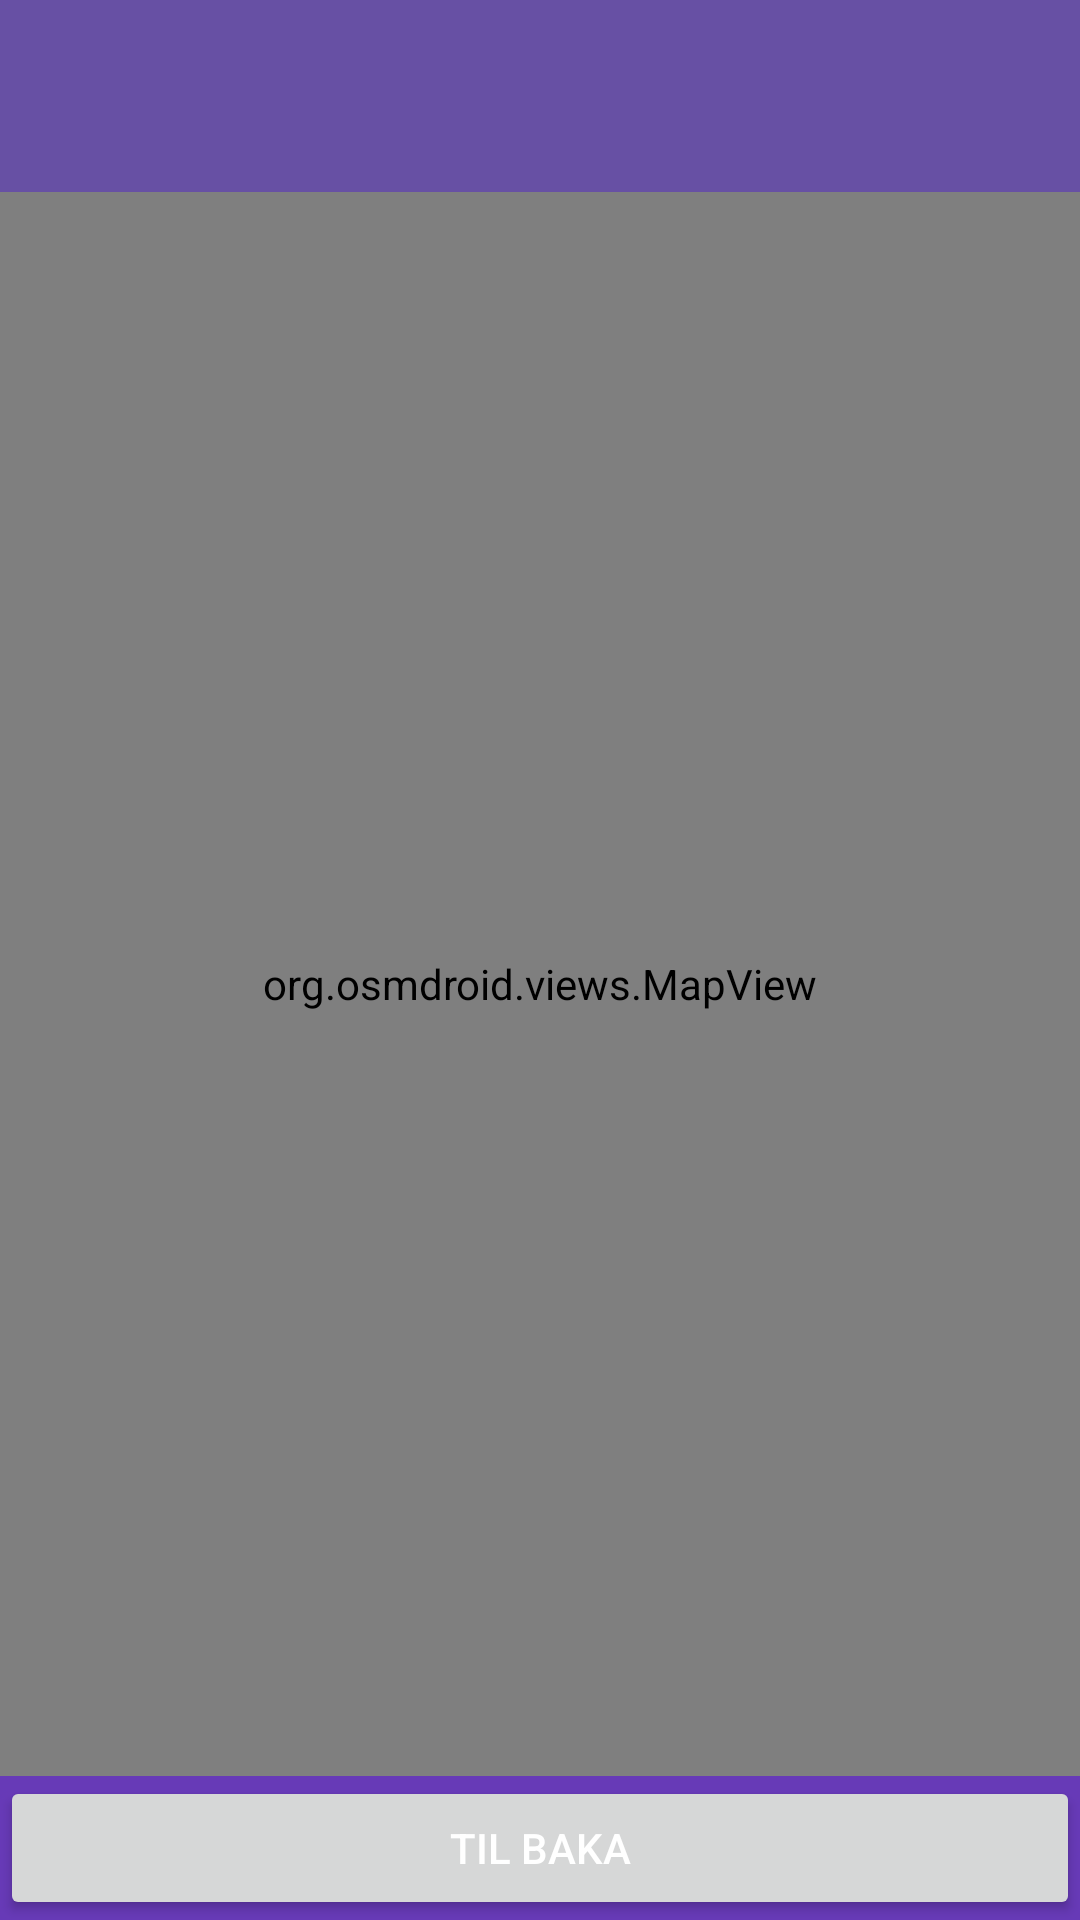

Reconstruct the res/layout file that produces this screen, plus the resources it refers to.
<!-- AndroidManifest.xml: application theme Theme.Sportmót -->
<!-- res/layout/activity_map.xml -->
<?xml version="1.0" encoding="utf-8"?>
<RelativeLayout xmlns:android="http://schemas.android.com/apk/res/android"
    android:layout_width="match_parent"
    android:layout_height="match_parent">

    <androidx.appcompat.widget.Toolbar
        android:id="@+id/toolbar"
        android:layout_width="match_parent"
        android:layout_height="wrap_content"
        android:background="?attr/colorPrimary"
        android:title="Tournament Map"
        android:titleTextColor="@android:color/white"
        android:theme="@style/ThemeOverlay.AppCompat.Dark.ActionBar"/>

    <org.osmdroid.views.MapView
        android:id="@+id/osmmap"
        android:layout_width="match_parent"
        android:layout_height="0dp"
        android:layout_below="@id/toolbar"
        android:layout_above="@id/btnGoBack"
        android:background="@android:color/darker_gray"/>

    <Button
        android:id="@+id/btnGoBack"
        android:layout_width="match_parent"
        android:layout_height="wrap_content"
        android:text="Til baka"
        android:layout_alignParentBottom="true"
        android:textColor="@android:color/white"
        android:padding="10dp"/>

</RelativeLayout>
<!-- resources referenced by this layout -->
<resources>
  <style name="Theme.Sportmót" parent="Base.Theme.Sportmót" />
  <style name="Base.Theme.Sportmót" parent="Theme.Material3.DayNight.NoActionBar">
          <item name="android:windowBackground">@color/splash_background</item>
          
          
      </style>
  <color name="splash_background">#673AB7</color>
</resources>
